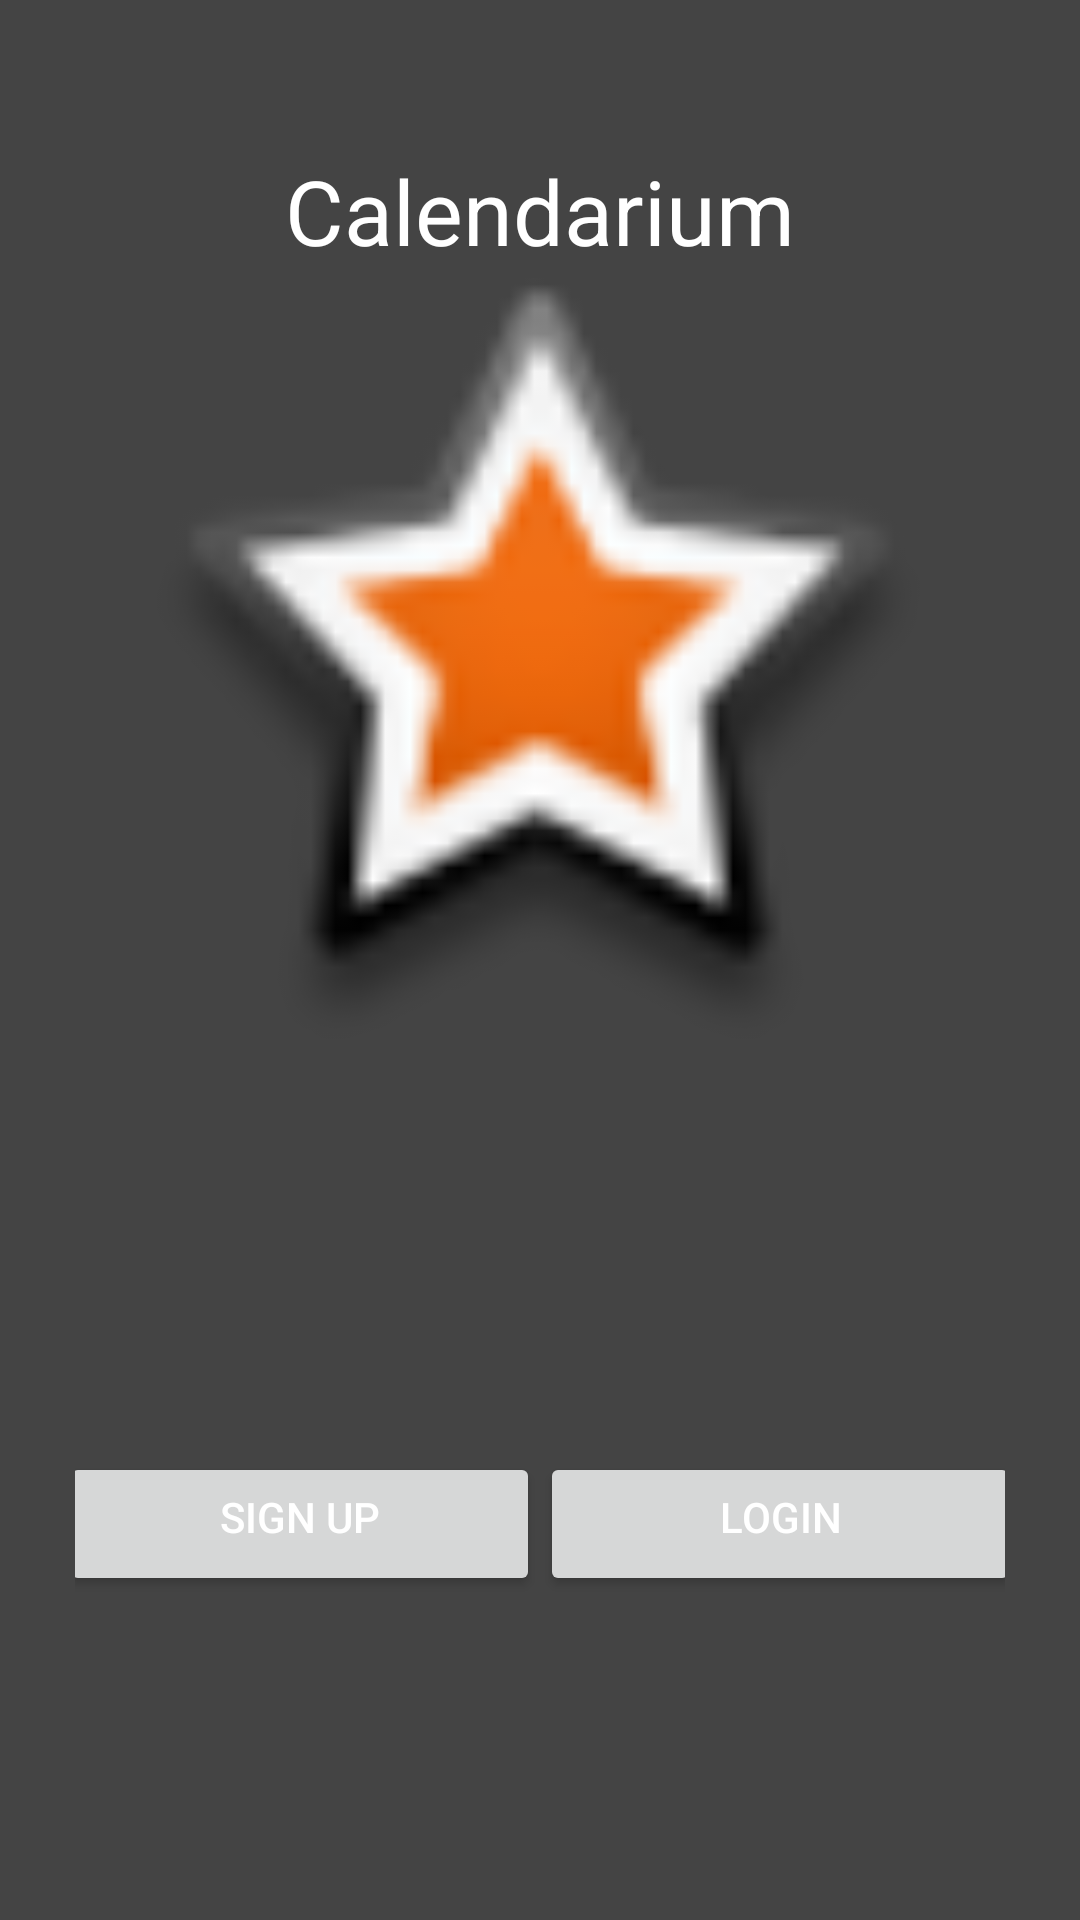

Android layout source for this screen:
<!-- AndroidManifest.xml: application theme Theme.Calendarium -->
<!-- res/layout/activity_main.xml -->
<?xml version="1.0" encoding="utf-8"?>
<androidx.constraintlayout.widget.ConstraintLayout xmlns:android="http://schemas.android.com/apk/res/android"
    xmlns:app="http://schemas.android.com/apk/res-auto"
    xmlns:tools="http://schemas.android.com/tools"
    android:layout_width="match_parent"
    android:layout_height="match_parent"
    android:animateLayoutChanges="true"
    android:background="#444444">

    <ImageView
        android:id="@+id/imageView"
        android:layout_width="291dp"
        android:layout_height="265dp"
        android:contentDescription="Image"
        app:layout_constraintBottom_toTopOf="@+id/ll_main_layout"
        app:layout_constraintEnd_toEndOf="parent"
        app:layout_constraintStart_toStartOf="parent"
        app:layout_constraintTop_toTopOf="parent"
        app:layout_constraintVertical_bias="0.836"
        app:srcCompat="@android:drawable/star_big_on" />

    <TextView
        android:layout_width="match_parent"
        android:layout_height="wrap_content"
        android:gravity="center"
        android:padding="50dp"
        android:text="Calendarium"
        android:textColor="#ffffff"
        android:textSize="30sp"
        tools:ignore="MissingConstraints" />

    <LinearLayout
        android:id="@+id/ll_main_layout"
        android:layout_width="match_parent"
        android:layout_height="264dp"
        android:layout_alignParentBottom="true"
        android:background="#444444"
        android:gravity="center"
        android:orientation="horizontal"
        android:padding="25dp"
        android:foregroundGravity="center"
        app:layout_constraintBottom_toBottomOf="parent"
        app:layout_constraintEnd_toEndOf="parent">


        <Button
            android:id="@+id/btn_sign_up"
            android:layout_width="160dp"
            android:layout_height="wrap_content"
            android:paddingBottom="15dp"
            android:text="Sign up"
            android:textColor="#ffffff"
            android:textColorHint="#ffffff" />

        <Button
            android:id="@+id/btn_login"
            android:layout_width="160dp"
            android:layout_height="wrap_content"
            android:paddingBottom="15dp"
            android:text="Login"
            android:textColor="#ffffff"
            android:textColorHint="#ffffff" />
    </LinearLayout>

</androidx.constraintlayout.widget.ConstraintLayout>
<!-- resources referenced by this layout -->
<resources>
  <style name="Theme.Calendarium" parent="Base.Theme.Calendarium" />
  <style name="Base.Theme.Calendarium" parent="Theme.Material3.DayNight.NoActionBar">
          
          
      </style>
</resources>
